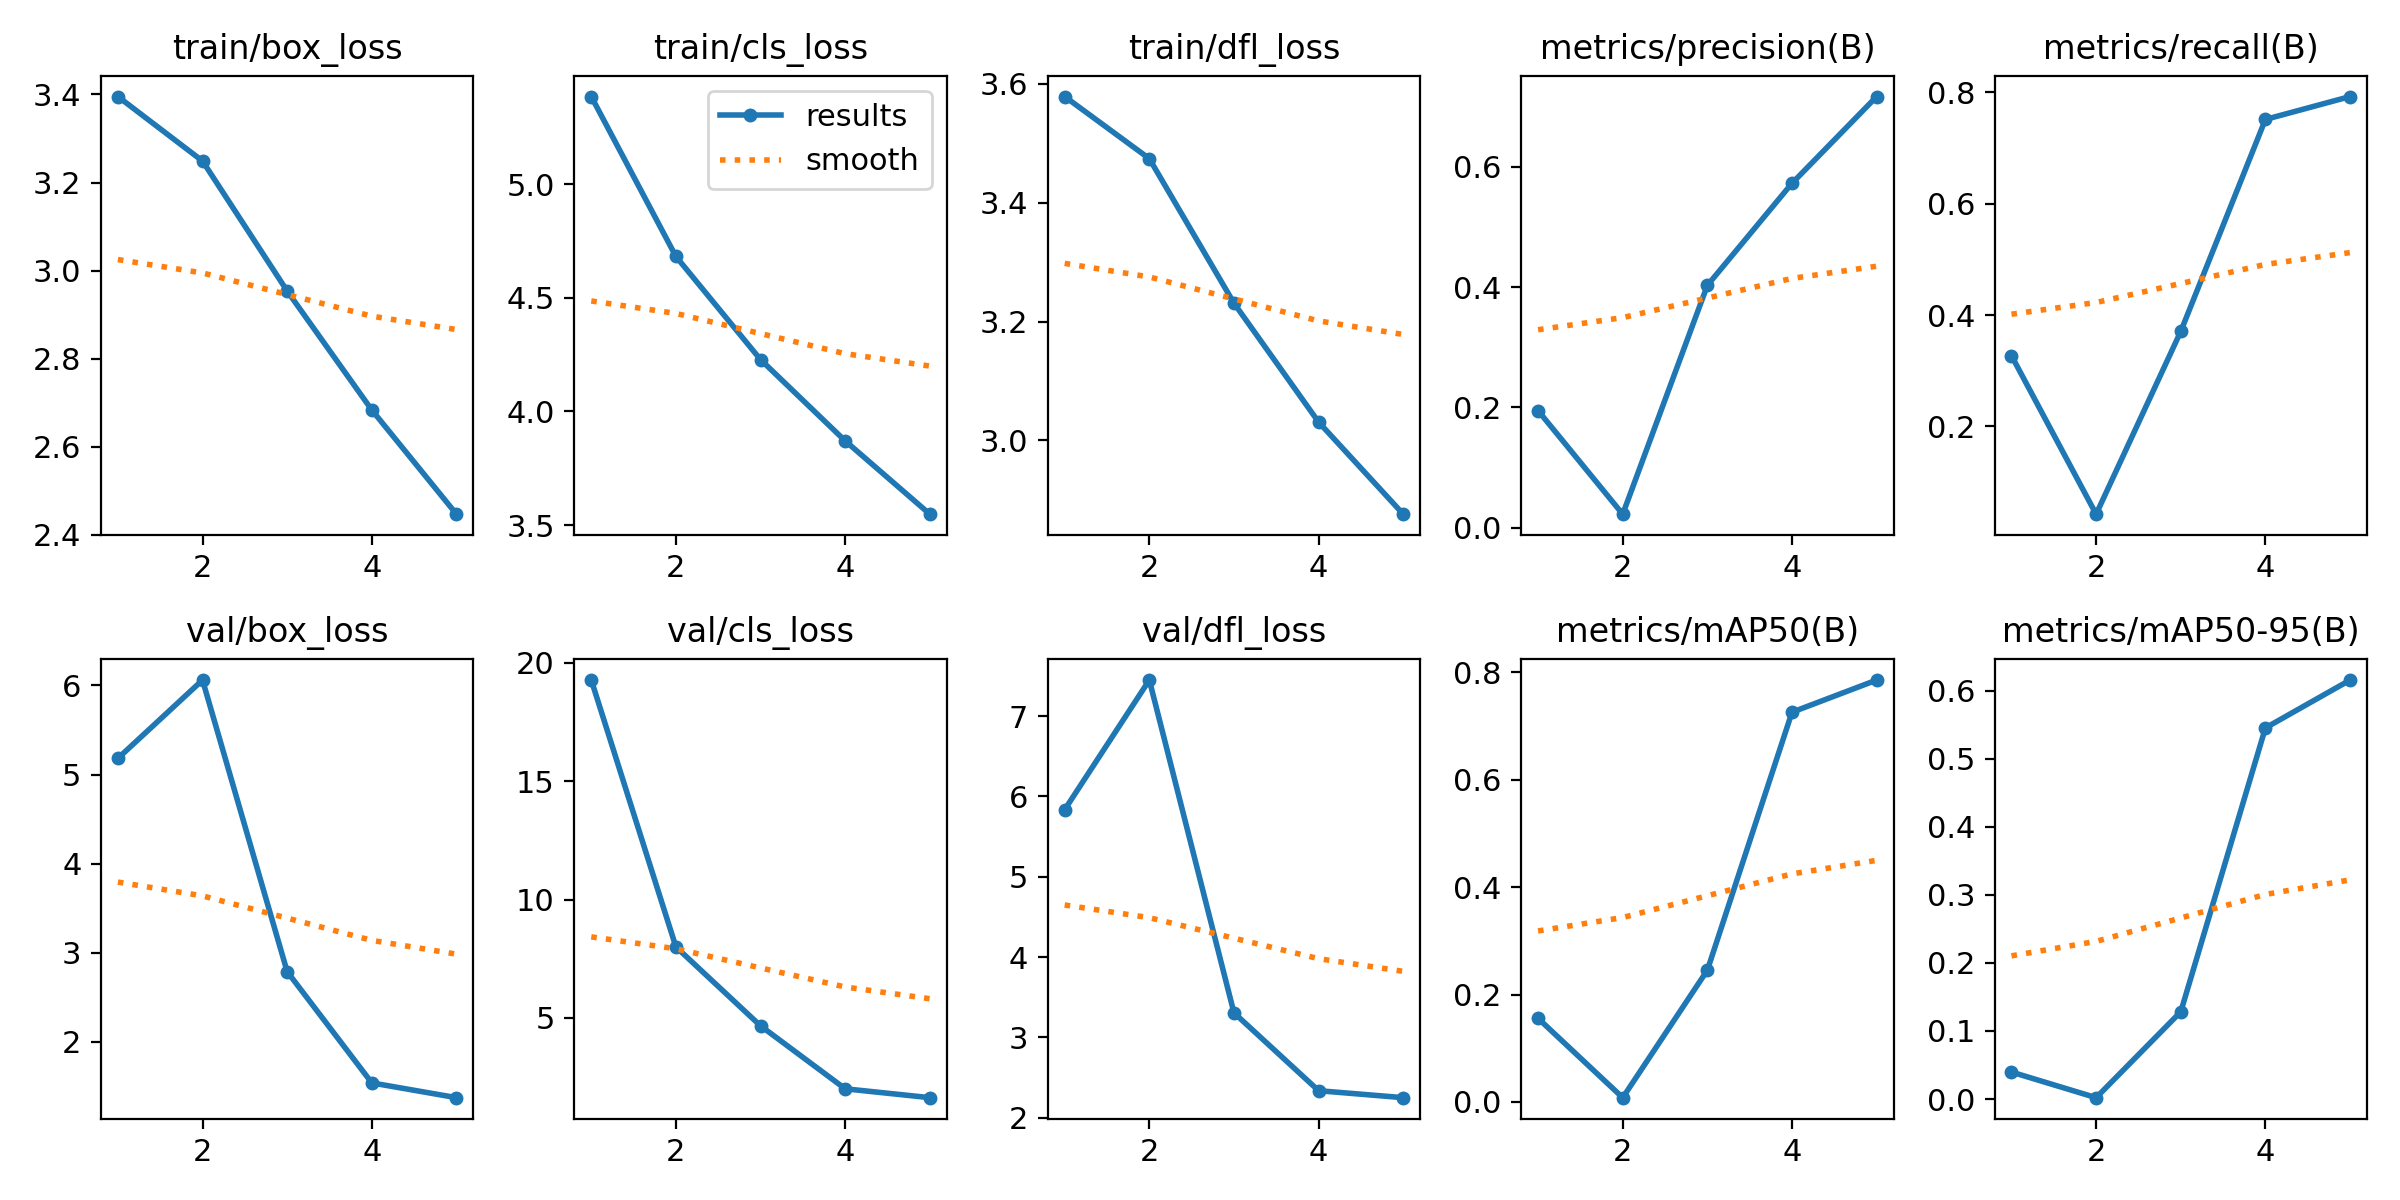

Values plotted in this chart, from the file beside it:
epoch, train/box_loss, train/cls_loss, train/dfl_loss, metrics/precision(B), metrics/recall(B), metrics/mAP50(B), metrics/mAP50-95(B), val/box_loss, val/cls_loss, val/dfl_loss, lr/pg0, lr/pg1, lr/pg2
1, 3.395, 5.386, 3.579, 0.1947, 0.3272, 0.1557, 0.03968, 5.181, 19.27, 5.835, 0.07007, 0.003326, 0.003326
2, 3.249, 4.682, 3.474, 0.02266, 0.0425, 0.00795, 0.00204, 6.061, 8.001, 7.448, 0.03875, 0.005341, 0.005341
3, 2.954, 4.228, 3.231, 0.4029, 0.3707, 0.2455, 0.1282, 2.787, 4.666, 3.306, 0.00611, 0.006036, 0.006036
4, 2.684, 3.871, 3.031, 0.5725, 0.7514, 0.7259, 0.5452, 1.538, 2.007, 2.337, 0.00406, 0.00406, 0.00406
5, 2.447, 3.548, 2.876, 0.7166, 0.7925, 0.7858, 0.6155, 1.372, 1.632, 2.25, 0.00208, 0.00208, 0.00208
